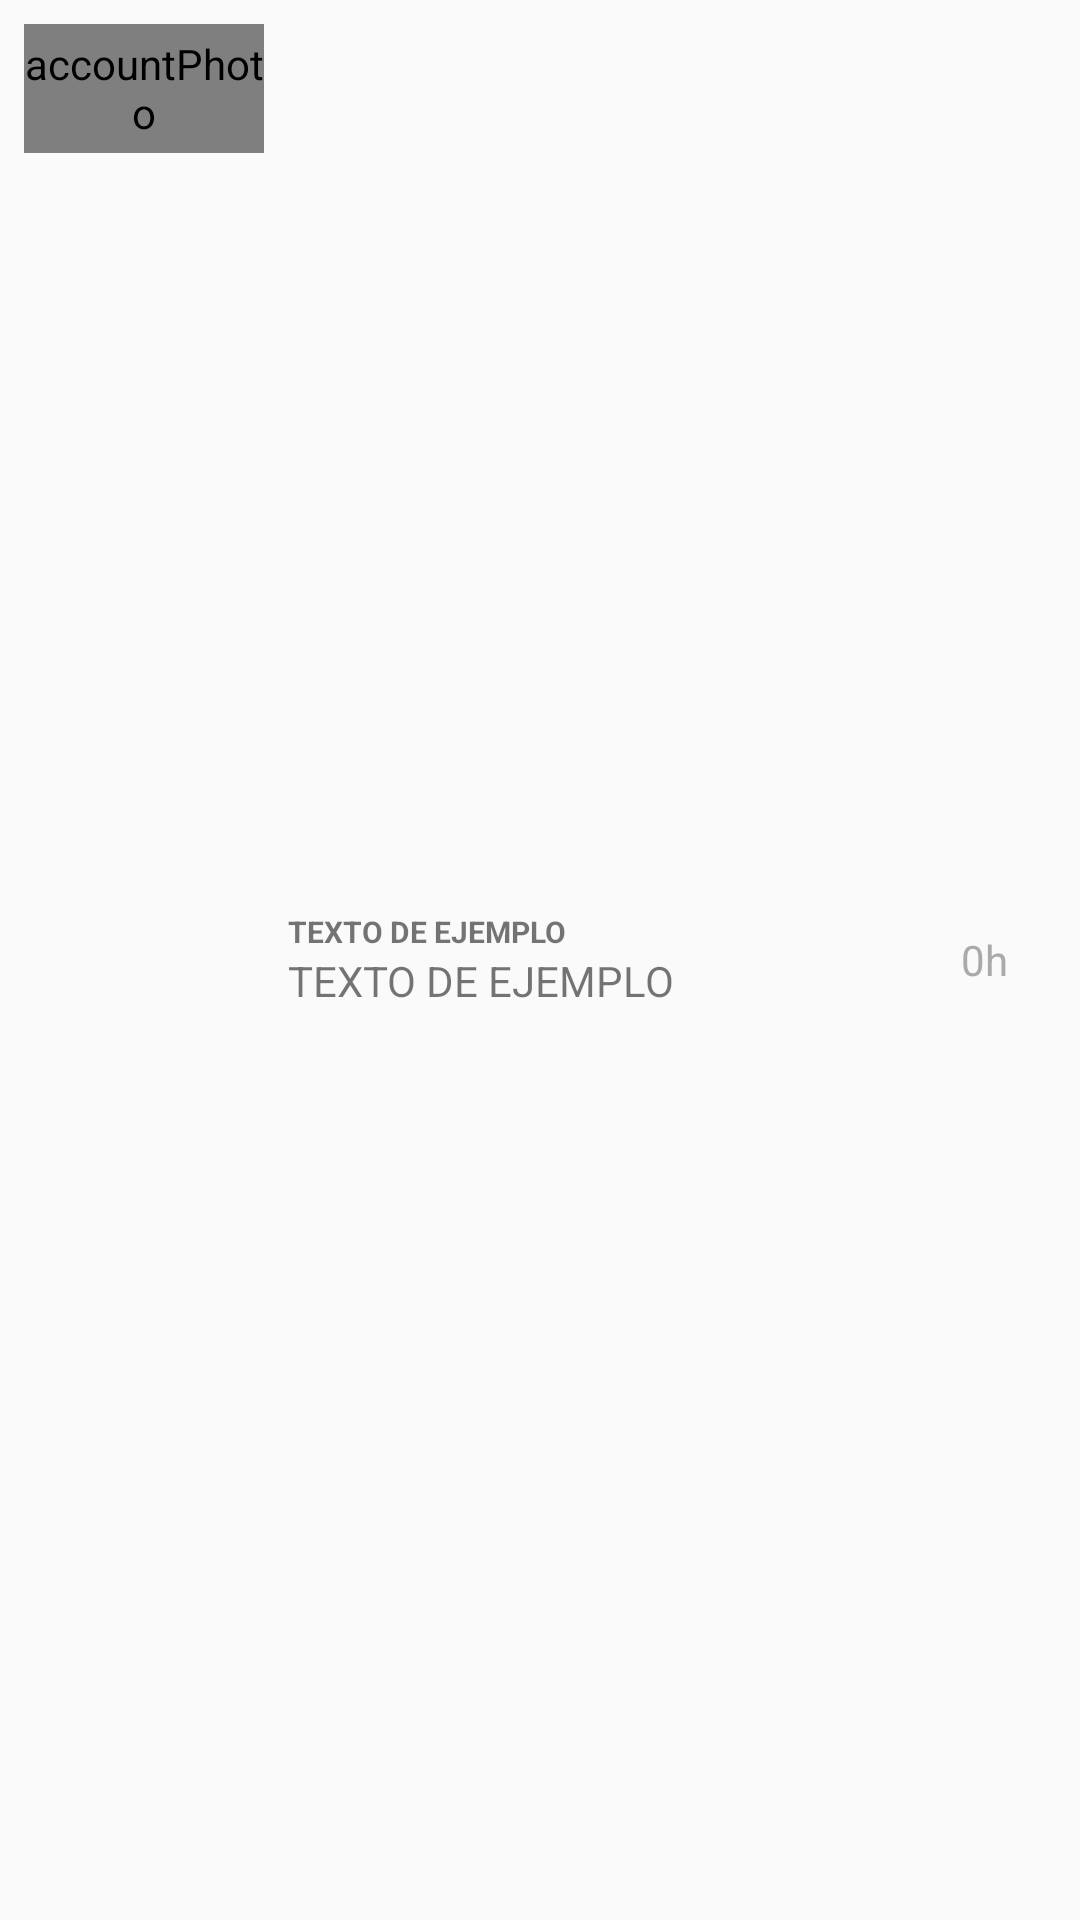

This screen was rendered from an Android layout file. Write that file and the resources it references.
<!-- AndroidManifest.xml: application theme AppTheme -->
<!-- res/layout/fragment_notificacion_view_holder.xml -->
<?xml version="1.0" encoding="utf-8"?>
<LinearLayout xmlns:android="http://schemas.android.com/apk/res/android"
    xmlns:app="http://schemas.android.com/apk/res-auto"
    xmlns:tools="http://schemas.android.com/tools"
    android:orientation="horizontal"
    android:layout_width="match_parent"
    android:layout_height="wrap_content"
    android:padding="8dp">

    <com.mikhaellopez.circularimageview.CircularImageView
        android:id="@+id/imageViewAccountNotify"
        android:layout_width="80dp"
        android:layout_height="43dp"
        android:contentDescription="@string/accountphoto"
        android:scaleType="centerCrop"
        android:src="@drawable/ic_account_circle_black_24dp"
        app:civ_border_color="#66BB6A"
        app:civ_border_color_direction="top_to_bottom"
        app:civ_border_color_end="@color/cardview_shadow_end_color"
        app:civ_border_width="2dp"
        tools:ignore="PrivateResource" />


    <LinearLayout
        android:layout_width="wrap_content"
        android:layout_height="wrap_content"
        android:orientation="vertical"
        android:layout_marginLeft="8dp"
        android:layout_marginStart="8dp"
        android:layout_gravity="center">

        <TextView
            android:id="@+id/textview_tagNameNotify"
            android:layout_width="match_parent"
            android:layout_height="wrap_content"
            android:text="@string/texto_de_ejemplo"
            android:textSize="10sp"
            android:textStyle="bold"
            tools:ignore="SmallSp" />

        <TextView
            android:id="@+id/textview_textoNotify"
            android:layout_width="match_parent"
            android:layout_height="wrap_content"
            android:text="@string/texto_de_ejemplo" />

    </LinearLayout>

    <TextView
        android:id="@+id/textView_timeNotify"
        android:layout_width="match_parent"
        android:layout_height="match_parent"
        android:text="@string/_0h"
        android:textColor="#B0858585"
        android:gravity="right|center"
        android:paddingRight="16sp"
        tools:ignore="RtlHardcoded,RtlSymmetry" />

</LinearLayout>
<!-- resources referenced by this layout -->
<resources>
  <string name="_0h">0h</string>
  <string name="accountphoto">accountPhoto</string>
  <string name="texto_de_ejemplo">TEXTO DE EJEMPLO</string>
  <style name="AppTheme" parent="Theme.AppCompat.Light.DarkActionBar">
          
          <item name="colorPrimary">@color/colorPrimary</item>
          <item name="colorPrimaryDark">@color/colorPrimaryDark</item>
          <item name="colorAccent">@color/colorAccent</item>
      </style>
  <color name="colorPrimary">#66BB6A</color>
  <color name="colorPrimaryDark">#005704</color>
  <color name="colorAccent">#FFFFFF</color>
</resources>
